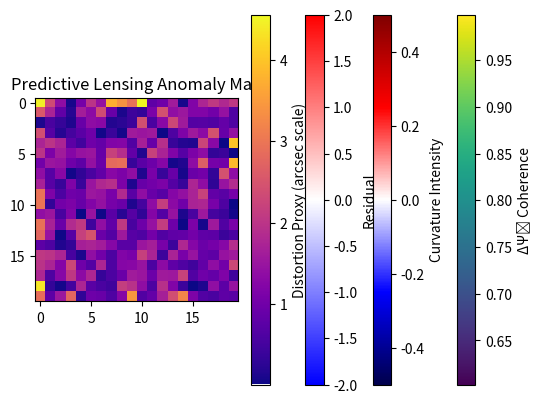

Write Python code to recreate this figure.
import numpy as np
import matplotlib.pyplot as plt
lattice_size = 20
delta_psi_lattice = np.random.uniform(0.6, 1.0, (lattice_size, lattice_size))
plt.imshow(delta_psi_lattice, cmap='viridis')
plt.title('Initial ΔΨᵢ Coherence Lattice')
plt.colorbar(label='ΔΨᵢ Coherence')
plt.show()

from scipy.ndimage import gaussian_laplace
laplacian_field = gaussian_laplace(delta_psi_lattice, sigma=1.0)
plt.imshow(laplacian_field, cmap='seismic', vmin=-0.5, vmax=0.5)
plt.title('Informational Curvature (Laplacian of ΔΨᵢ)')
plt.colorbar(label='Curvature Intensity')
plt.show()

gradient_field = np.gradient(delta_psi_lattice)
gradient_magnitude = np.sqrt(gradient_field[0]**2 + gradient_field[1]**2)
Theta_field = gradient_magnitude * 1.0  # Simplified Gamma_futures = 1
BFE_residual = laplacian_field - Theta_field
plt.imshow(BFE_residual, cmap='bwr', vmin=-2.0, vmax=2.0)
plt.title('BFE Residuals: Informational Curvature - Structure Tensor')
plt.colorbar(label='Residual')
plt.show()

lensing_anomaly = np.abs(BFE_residual) * 10.0
plt.imshow(lensing_anomaly, cmap='plasma')
plt.title('Predictive Lensing Anomaly Map')
plt.colorbar(label='Distortion Proxy (arcsec scale)')
plt.show()